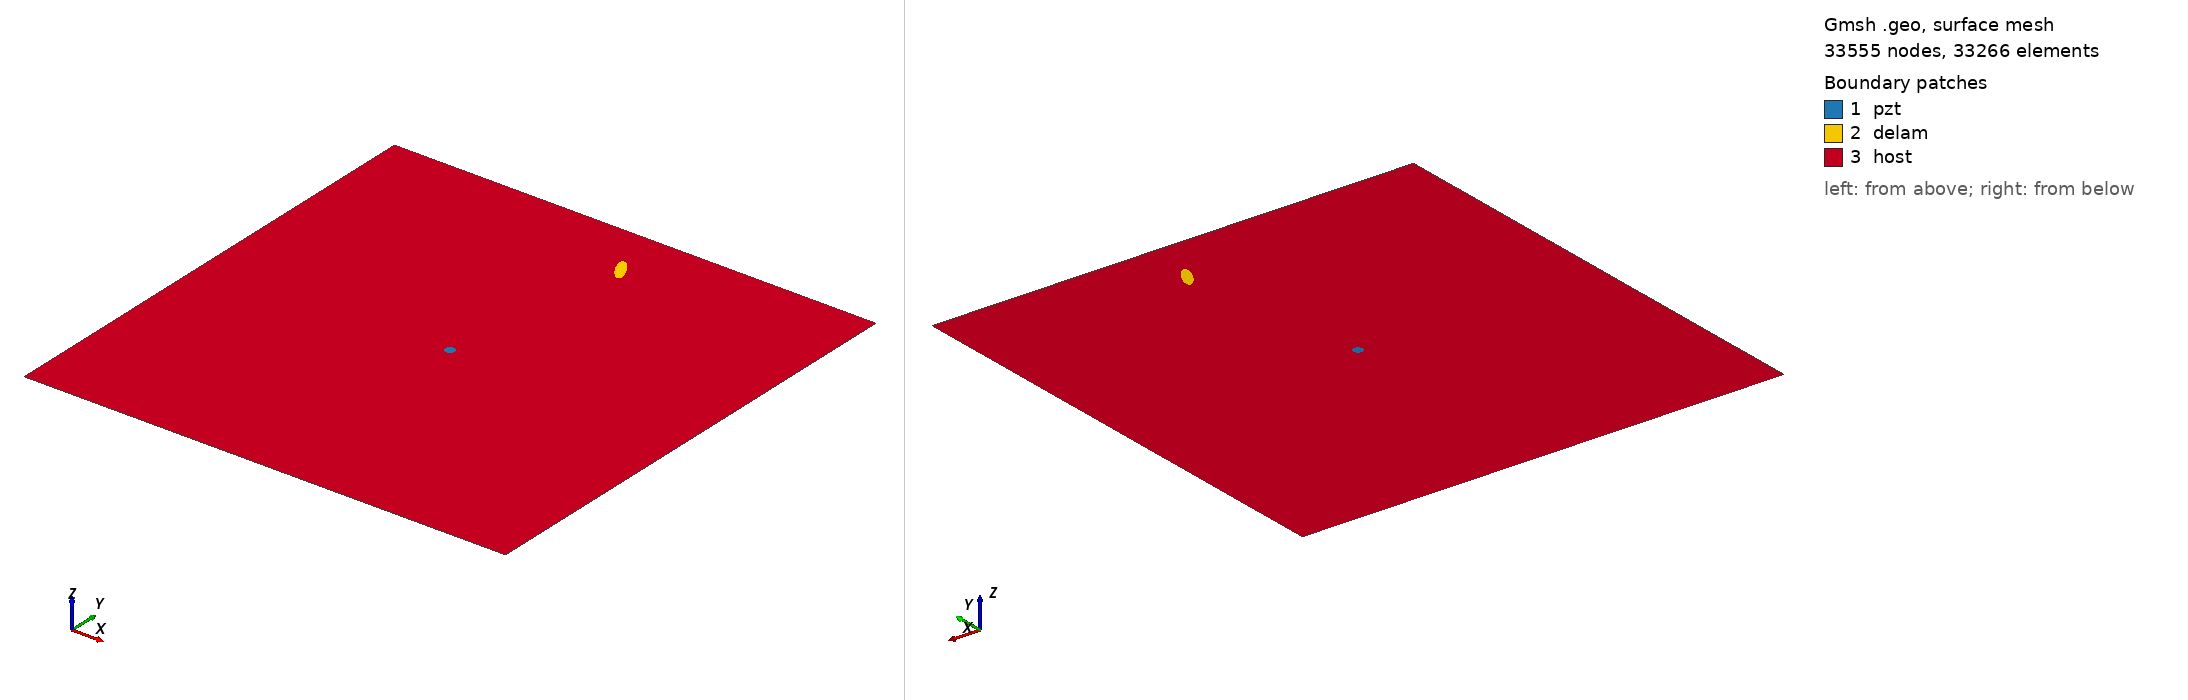

Gmsh geometry script, surface-meshed: 33555 nodes, 33266 surface elements. Boundary patches (legend numbers): 1 pzt, 2 delam, 3 host. Left view from above one corner, right view from below the opposite corner. Legend entries are the model's physical surfaces. The drawing asked Gmsh for element sizes between 1% and 20% of the model's largest extent; the script's own settings can give other sizes.

=== m2_296_delam1_position_no_86_a_15mm_b_5mm_angle_120.geo (drawn) ===
SetFactory("OpenCASCADE");
L=0.500000; 
W=0.500000; 
a=0.015000; 
b=0.005000; 
x=0.277778; 
y=0.444444; 
alpha=0.666667 *Pi; 
r=0.005000; 
xpzt=0.250000; 
ypzt=0.250000; 
//+
Point(1) = {0, 0, 0, 1.0};
//+
Point(2) = {L, 0, 0, 1.0};
//+
Point(3) = {L, W, 0, 1.0};
//+
Point(4) = {0, W, 0, 1.0};
//+
Line(1) = {1, 2};
//+
Line(2) = {2, 3};
//+
Line(3) = {3, 4};
//+
Line(4) = {4, 1};
//+
Circle(5) = {xpzt, ypzt, -0, r, 0, 2*Pi};
//+
Ellipse(6) = {x, y, -0, a, b, 0, 2*Pi};
//+
Rotate {{0, 0, 1}, {x, y, 0}, alpha} {
  Curve{6}; 
}
//+
Curve Loop(1) = {4, 1, 2, 3};
//+
Curve Loop(2) = {6};
//+
Curve Loop(3) = {5};
//+
Curve Loop(4) = {6};
//+
Curve Loop(5) = {5};
//+
Plane Surface(1) = {5};
//+
Plane Surface(2) = {4};
//+
Plane Surface(3) = {1, 2, 3};
//+
Point(9) = {xpzt, ypzt, 0, 1.0};
//+
Point{9} In Surface {1};// mesh node at centre of pzt
//+
Physical Surface("pzt") = {1};
//+
Physical Surface("delam") = {2};
//+
Physical Surface("host") = {3};

Mesh.Algorithm = 6; // Frontal
Mesh.CharacteristicLengthFactor = 0.070000;
Mesh.CharacteristicLengthMin = 0.001000;
Mesh.CharacteristicLengthMax = 0.200000;
Mesh.RecombineAll = 1; // Apply recombination algorithm
Mesh.SubdivisionAlgorithm = 1; // 1: all quadrangles
Mesh.Smoothing = 1;
